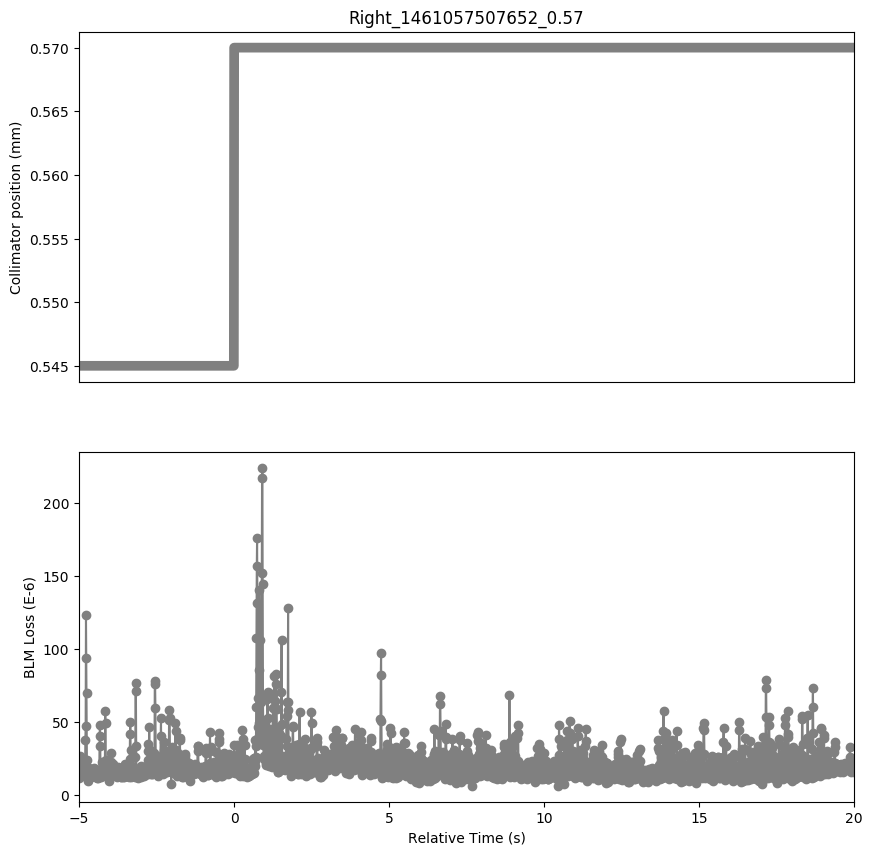

The data file committed next to this chart (first rows):
Timestamp, position, BLMTI.04R5.B1E10_TCL.4R5.B1
1461057502660, 0.545, 1.5928e-05
1461057502670, 0.545, 1.1584000000000001e-05
1461057502680, 0.545, 1.3755999999999998e-05
1461057502690, 0.545, 1.7375999999999998e-05
1461057502700, 0.545, 2.715e-05
1461057502710, 0.545, 2.4978e-05
1461057502720, 0.545, 1.8100000000000003e-05
1461057502730, 0.545, 1.7738e-05
1461057502740, 0.545, 1.4842000000000001e-05
1461057502750, 0.545, 1.448e-05
1461057502760, 0.545, 1.629e-05
1461057502770, 0.545, 1.7738e-05
1461057502780, 0.545, 2.1358e-05
1461057502790, 0.545, 2.0996e-05
1461057502800, 0.545, 1.7738e-05
1461057502810, 0.545, 1.5928e-05
1461057502820, 0.545, 1.3755999999999998e-05
1461057502830, 0.545, 1.3032e-05
1461057502840, 0.545, 1.629e-05
1461057502850, 0.545, 1.7014e-05
1461057502860, 0.545, 3.7648e-05
1461057502870, 0.545, 4.7783999999999995e-05
1461057502880, 0.545, 0.0001238
1461057502890, 0.545, 9.375799999999999e-05
1461057502900, 0.545, 6.9866e-05
1461057502910, 0.545, 2.3891999999999998e-05
1461057502920, 0.545, 1.4842000000000001e-05
1461057502930, 0.545, 1.3394000000000001e-05
1461057502940, 0.545, 1.0136000000000001e-05
1461057502950, 0.545, 1.267e-05
1461057502960, 0.545, 1.4842000000000001e-05
1461057502970, 0.545, 1.8824e-05
1461057502980, 0.545, 1.7014e-05
1461057502990, 0.545, 1.5204e-05
1461057503000, 0.545, 1.4118e-05
1461057503010, 0.545, 1.3032e-05
1461057503020, 0.545, 1.2308e-05
1461057503030, 0.545, 1.2308e-05
1461057503040, 0.545, 1.4842000000000001e-05
1461057503050, 0.545, 1.448e-05
1461057503060, 0.545, 1.6652e-05
1461057503070, 0.545, 1.3755999999999998e-05
1461057503080, 0.545, 1.5566e-05
1461057503090, 0.545, 1.3755999999999998e-05
1461057503100, 0.545, 1.3755999999999998e-05
1461057503110, 0.545, 1.3032e-05
1461057503120, 0.545, 1.3394000000000001e-05
1461057503130, 0.545, 1.3755999999999998e-05
1461057503140, 0.545, 1.8824e-05
1461057503150, 0.545, 1.5566e-05
1461057503160, 0.545, 1.3032e-05
1461057503170, 0.545, 1.3394000000000001e-05
1461057503180, 0.545, 1.4118e-05
1461057503190, 0.545, 1.4842000000000001e-05
1461057503200, 0.545, 1.5928e-05
1461057503210, 0.545, 1.5204e-05
1461057503220, 0.545, 1.1584000000000001e-05
1461057503230, 0.545, 1.5204e-05
1461057503240, 0.545, 1.5928e-05
1461057503250, 0.545, 1.3755999999999998e-05
... 2,438 more rows
